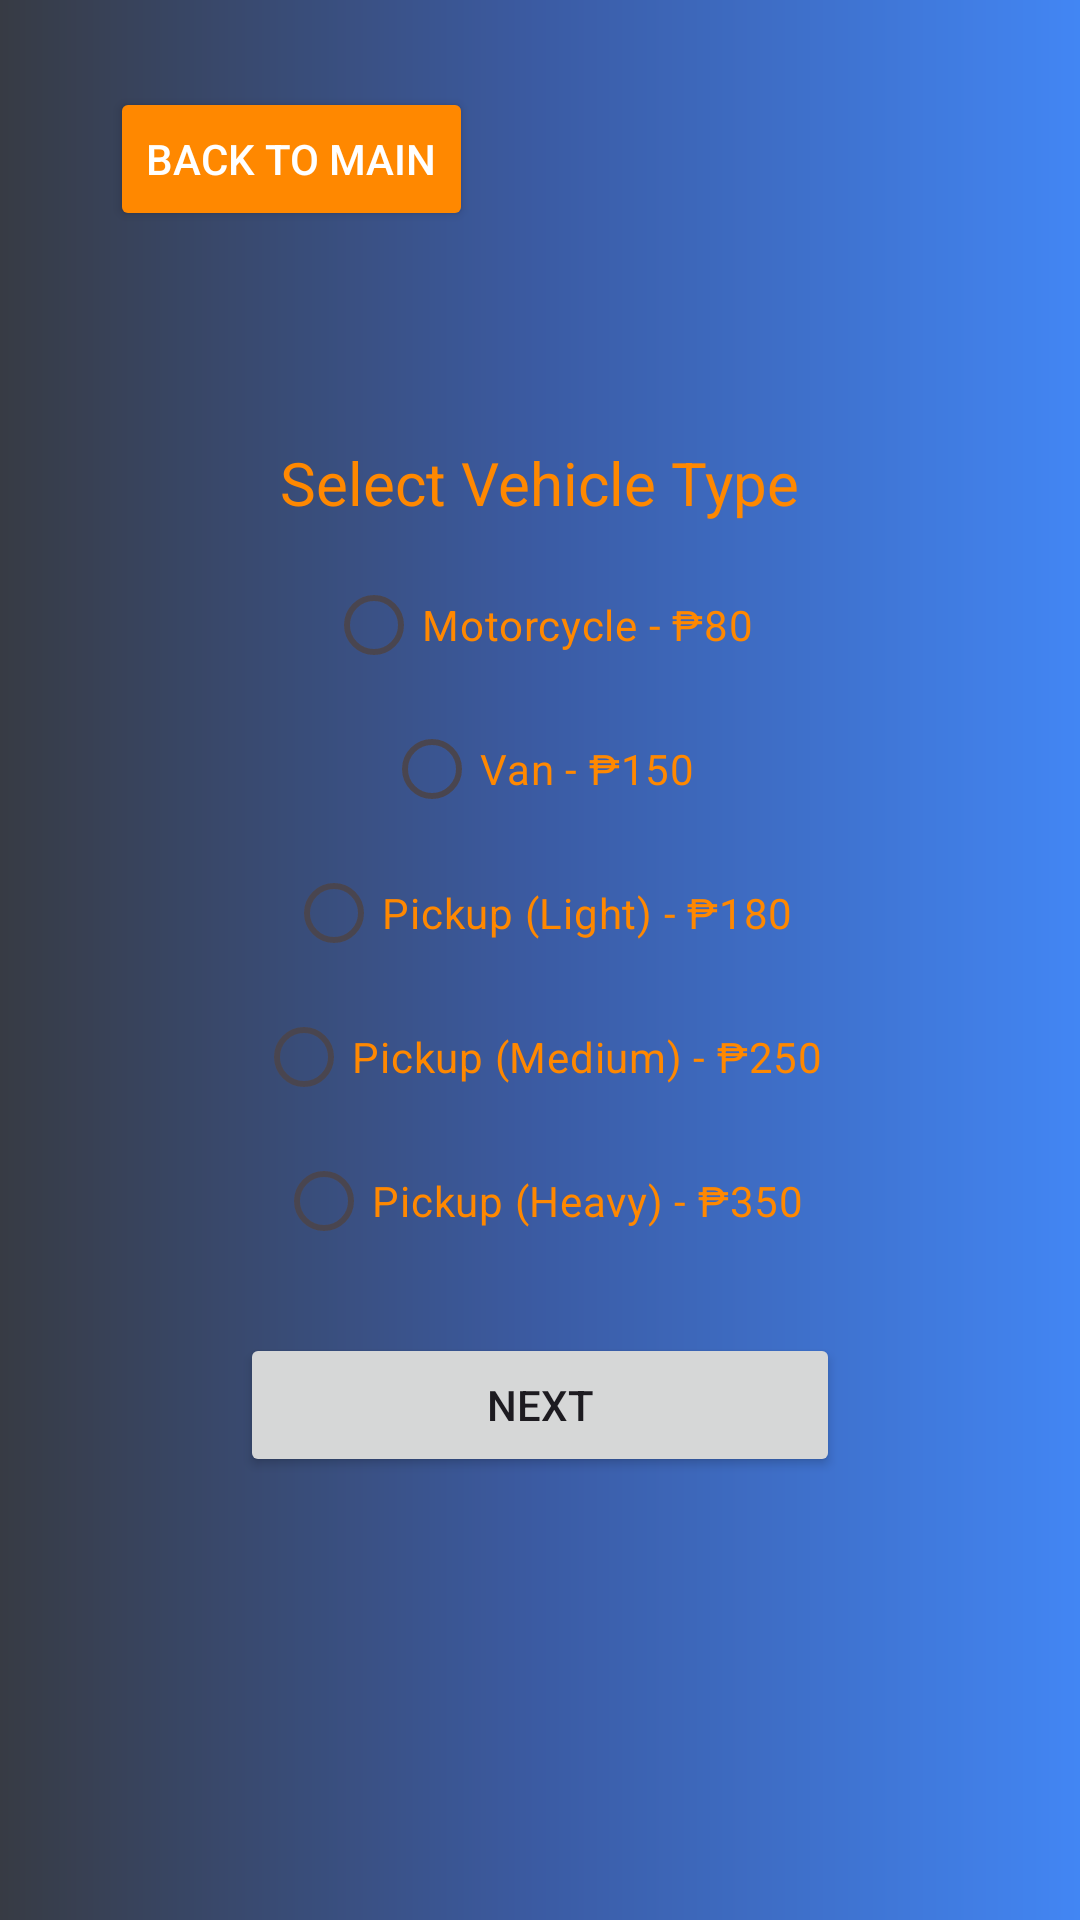

This screen was rendered from an Android layout file. Write that file and the resources it references.
<!-- AndroidManifest.xml: application theme Theme.CargaExpress -->
<!-- res/layout/activity_select_vehicle.xml -->
<?xml version="1.0" encoding="utf-8"?>
<androidx.constraintlayout.widget.ConstraintLayout xmlns:android="http://schemas.android.com/apk/res/android"
    xmlns:app="http://schemas.android.com/apk/res-auto"
    xmlns:tools="http://schemas.android.com/tools"
    android:id="@+id/main"
    android:layout_width="match_parent"
    android:layout_height="match_parent"
    tools:context=".DeliveryActivity"
    android:background="@drawable/background_gradient">

    <Button
        android:id="@+id/buttonBackToMain"
        android:layout_width="wrap_content"
        android:layout_height="wrap_content"
        android:backgroundTint="@android:color/holo_orange_dark"
        android:text="Back to Main"
        android:textColor="@android:color/white"
        app:layout_constraintBottom_toBottomOf="parent"
        app:layout_constraintEnd_toEndOf="parent"
        app:layout_constraintHorizontal_bias="0.153"
        app:layout_constraintStart_toStartOf="parent"
        app:layout_constraintTop_toTopOf="parent"
        app:layout_constraintVertical_bias="0.049" />

    <LinearLayout
        android:layout_width="match_parent"
        android:layout_height="match_parent"
        android:gravity="center"
        android:orientation="vertical"

        android:padding="24dp"
        tools:layout_editor_absoluteX="0dp"
        tools:layout_editor_absoluteY="0dp">

        <TextView
            android:layout_width="wrap_content"
            android:layout_height="wrap_content"
            android:layout_marginBottom="10dp"
            android:text="Select Vehicle Type"
            android:textColor="@android:color/holo_orange_dark"
            android:textSize="20sp" />

        <RadioGroup
            android:id="@+id/radioGroupVehicle"
            android:layout_width="match_parent"
            android:layout_height="wrap_content"
            android:layout_marginBottom="20dp"
            android:gravity="center"
            android:orientation="vertical">

            <RadioButton
                android:id="@+id/radioMotorcycle"
                android:layout_width="wrap_content"
                android:layout_height="wrap_content"
                android:tag="80"
                android:text="Motorcycle - ₱80"
                android:textColor="@android:color/holo_orange_dark" />

            <RadioButton
                android:id="@+id/radioVan"
                android:layout_width="wrap_content"
                android:layout_height="wrap_content"
                android:tag="150"
                android:text="Van - ₱150"
                android:textColor="@android:color/holo_orange_dark" />

            <RadioButton
                android:id="@+id/radioPickupLight"
                android:layout_width="wrap_content"
                android:layout_height="wrap_content"
                android:tag="180"
                android:text="Pickup (Light) - ₱180"
                android:textColor="@android:color/holo_orange_dark" />

            <RadioButton
                android:id="@+id/radioPickupMedium"
                android:layout_width="wrap_content"
                android:layout_height="wrap_content"
                android:tag="250"
                android:text="Pickup (Medium) - ₱250"
                android:textColor="@android:color/holo_orange_dark" />

            <RadioButton
                android:id="@+id/radioPickupHeavy"
                android:layout_width="wrap_content"
                android:layout_height="wrap_content"
                android:tag="350"
                android:text="Pickup (Heavy) - ₱350"
                android:textColor="@android:color/holo_orange_dark" />
        </RadioGroup>
        <Button
            android:id="@+id/selectButton"
            android:layout_width="200dp"
            android:layout_height="wrap_content"
            android:text="Next" />

    </LinearLayout>


</androidx.constraintlayout.widget.ConstraintLayout>
<!-- resources referenced by this layout -->
<resources>
  <!-- drawable background_gradient (drawable) -->
  <?xml version="1.0" encoding="utf-8"?>
  <shape xmlns:android="http://schemas.android.com/apk/res/android"
      android:shape="rectangle">
  
      <gradient
          android:type="linear"
  
          android:startColor="#373b44"
          android:centerColor="#3b5ba3"
          android:endColor="#4286f4"
          android:gradientRadius="120" />
  </shape>
  <style name="Theme.CargaExpress" parent="Base.Theme.CargaExpress" />
  <style name="Base.Theme.CargaExpress" parent="Theme.Material3.DayNight.NoActionBar">
          
          
      </style>
</resources>
